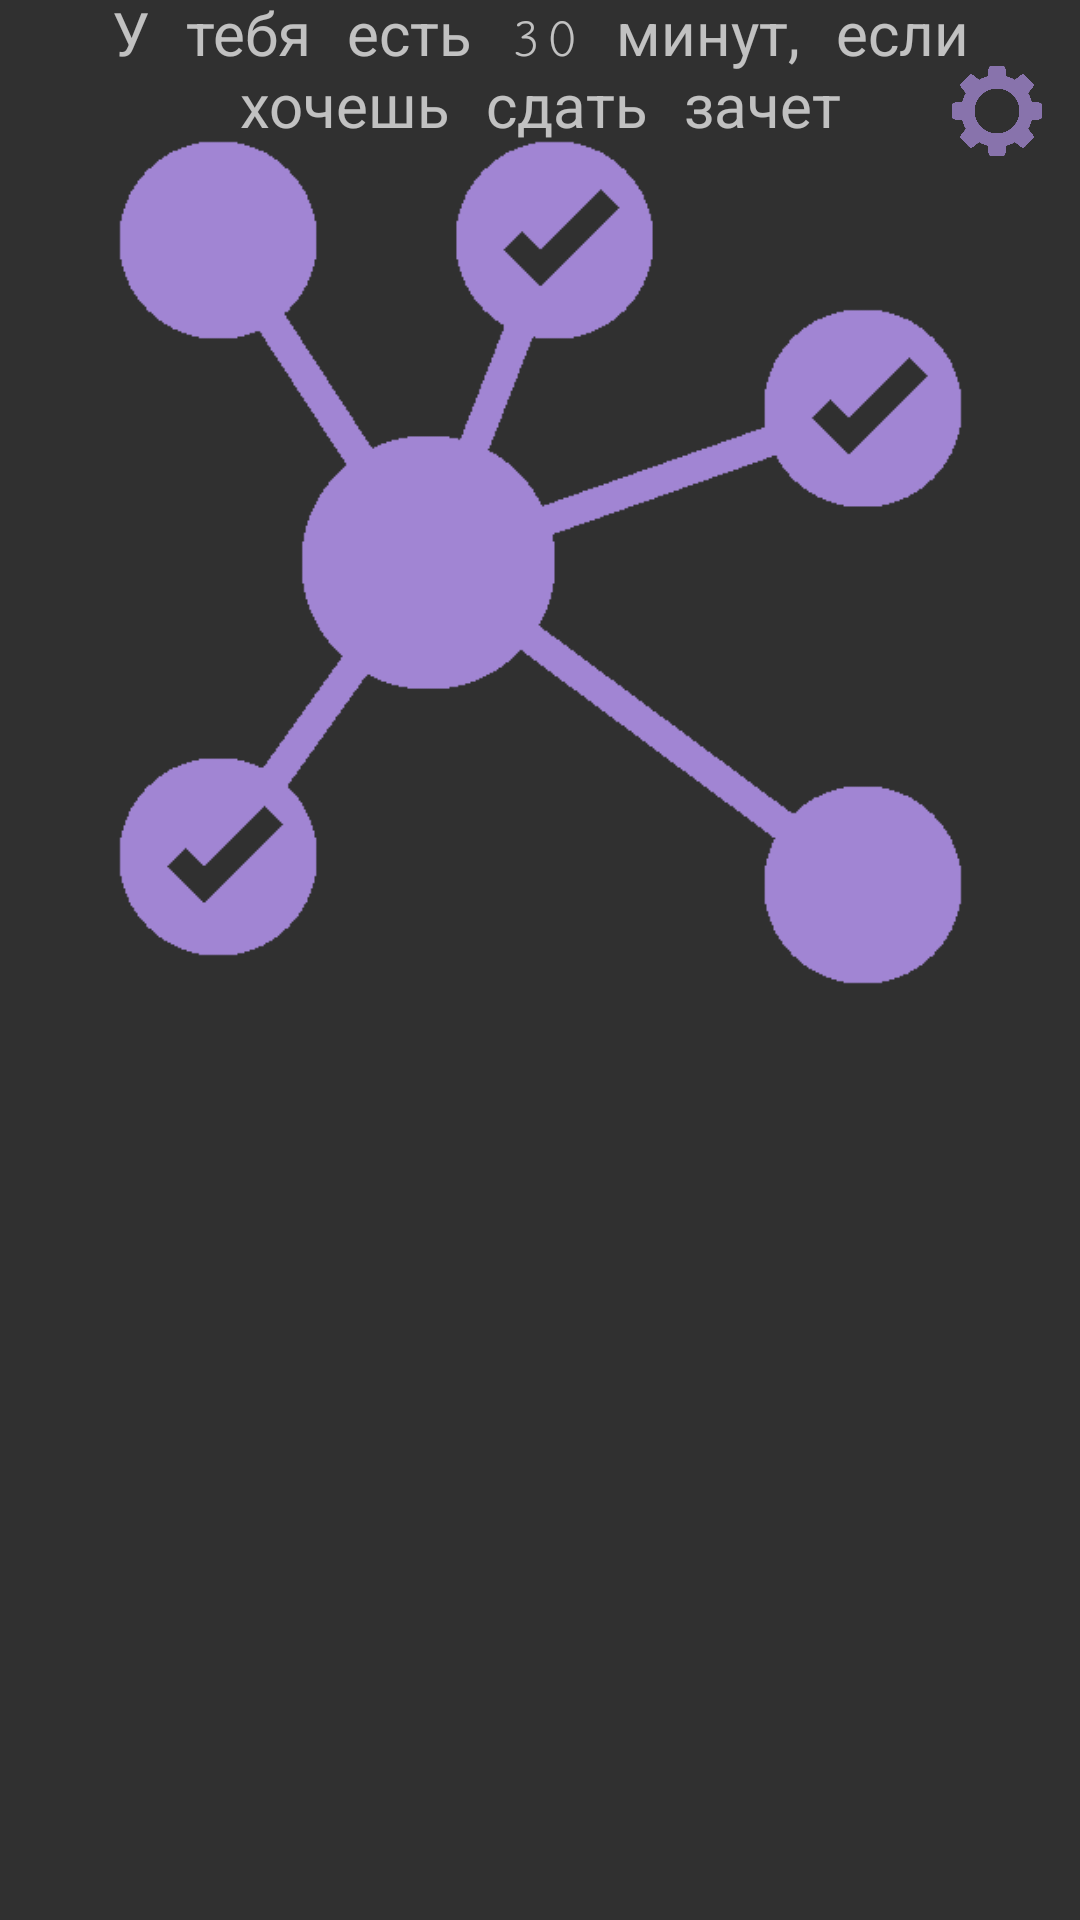

Write the Android layout XML for this screen, with the resource values it uses.
<!-- AndroidManifest.xml: application theme Theme.Design.NoActionBar -->
<!-- res/layout/main_activity.xml -->
<?xml version="1.0" encoding="utf-8"?>
<androidx.constraintlayout.widget.ConstraintLayout xmlns:android="http://schemas.android.com/apk/res/android"
    xmlns:app="http://schemas.android.com/apk/res-auto"
    xmlns:tools="http://schemas.android.com/tools"
    android:layout_width="match_parent"
    android:layout_height="match_parent"
    android:orientation="vertical"
    tools:context=".MainScreen">

    <TextView
        android:id="@+id/textView"
        android:layout_width="wrap_content"
        android:layout_height="wrap_content"
        android:fontFamily="serif-monospace"
        android:gravity="center_horizontal"
        android:text="У тебя есть 30 минут, если хочешь сдать зачет"
        android:textSize="20dp"
        app:layout_constraintBottom_toBottomOf="parent"
        app:layout_constraintBottom_toTopOf="@+id/list"
        app:layout_constraintEnd_toEndOf="parent"
        app:layout_constraintHorizontal_bias="0.523"
        app:layout_constraintStart_toStartOf="parent"
        app:layout_constraintTop_toTopOf="parent"
        app:layout_constraintVertical_bias="0.011"
        tools:ignore="NotSibling" />

    <ImageView
        android:id="@+id/logo"
        android:layout_width="299dp"
        android:layout_height="375dp"
        android:src="@drawable/nodes"
        app:layout_constraintBottom_toTopOf="@id/list"
        app:layout_constraintEnd_toEndOf="parent"
        app:layout_constraintStart_toStartOf="parent"
        app:layout_constraintTop_toTopOf="parent"
        app:layout_constraintVertical_bias="0.044"
        tools:ignore="NotSibling" />

    <ImageButton
        android:id="@+id/settings"
        android:layout_width="30dp"
        android:layout_height="30dp"
        android:layout_marginTop="22dp"
        android:background="@null"
        android:scaleType="fitXY"
        android:src="@drawable/settings"
        app:layout_constraintEnd_toEndOf="parent"
        app:layout_constraintHorizontal_bias="0.962"
        app:layout_constraintStart_toStartOf="parent"
        app:layout_constraintTop_toTopOf="parent"
        app:layout_constraintVertical_bias="0.962" />


    <HorizontalScrollView
        android:id="@+id/scroll"
        android:layout_width="336dp"
        android:layout_height="358dp"
        app:layout_constraintBottom_toBottomOf="parent"
        app:layout_constraintEnd_toEndOf="parent"
        app:layout_constraintHorizontal_bias="0.493"
        app:layout_constraintStart_toStartOf="parent"
        app:layout_constraintTop_toBottomOf="@+id/logo"
        app:layout_constraintVertical_bias="1.0"
        tools:ignore="MissingConstraints">

        <ListView
            android:id="@+id/list"
            android:layout_width="match_parent"
            android:layout_height="match_parent"
            app:layout_constraintBottom_toBottomOf="parent"
            app:layout_constraintEnd_toEndOf="parent"
            app:layout_constraintStart_toStartOf="parent"
            app:layout_constraintTop_toBottomOf="@+id/logo"
            app:layout_constraintTop_toTopOf="parent">

        </ListView>

    </HorizontalScrollView>

    <androidx.constraintlayout.widget.Guideline
        android:id="@+id/guideline2"
        android:layout_width="wrap_content"
        android:layout_height="wrap_content"
        android:orientation="horizontal"
        app:layout_constraintGuide_begin="20dp" />

</androidx.constraintlayout.widget.ConstraintLayout>
<!-- resources referenced by this layout -->
<resources>
  <!-- drawable nodes: png bitmap (drawable-v24, 6550 bytes) -->
  <!-- drawable settings: png bitmap (drawable-v24, 5512 bytes) -->
</resources>
